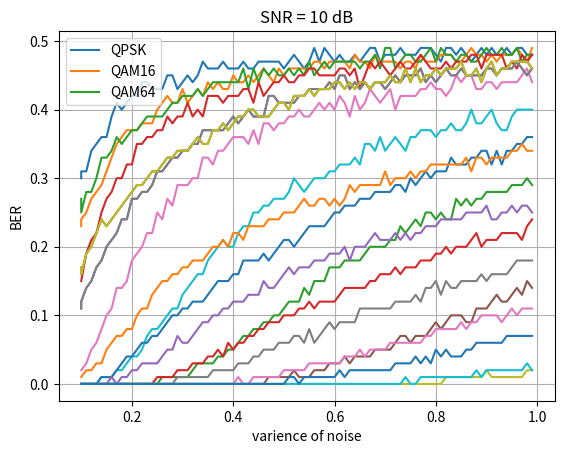

Generate this figure with matplotlib:
# -*- coding: utf-8 -*-
"""make_grafics.ipynb

Automatically generated by Colab.

Original file is located at
    https://colab.research.google.com/<link-removed>
"""

import matplotlib.pyplot as plt

x = [0.1, 0.1, 0.11, 0.12, 0.13, 0.14, 0.15, 0.16, 0.17, 0.18, 0.19, 0.2, 0.21, 0.22, 0.23, 0.24, 0.25, 0.26, 0.27, 0.28, 0.29, 0.3, 0.31, 0.32, 0.33, 0.34, 0.35, 0.36, 0.37, 0.38, 0.39, 0.4, 0.41, 0.42, 0.43, 0.44, 0.45, 0.46, 0.47, 0.48, 0.49, 0.5, 0.51, 0.52, 0.53, 0.54, 0.55, 0.56, 0.57, 0.58, 0.59, 0.6, 0.61, 0.62, 0.63, 0.64, 0.65, 0.66, 0.67, 0.68, 0.69, 0.7, 0.71, 0.72, 0.73, 0.74, 0.75, 0.76, 0.77, 0.78, 0.79, 0.8, 0.81, 0.82, 0.83, 0.84, 0.85, 0.86, 0.87, 0.88, 0.89, 0.9, 0.91, 0.92, 0.93, 0.94, 0.95, 0.96, 0.97, 0.98, 0.99]

# SNR = -20 dB
y1_qpsk = [0.3, 0.31, 0.31, 0.34, 0.35, 0.36, 0.36, 0.39, 0.41, 0.4, 0.41, 0.42, 0.42, 0.44, 0.44, 0.43, 0.43, 0.43, 0.45, 0.45, 0.43, 0.44, 0.45, 0.44, 0.45, 0.47, 0.46, 0.46, 0.46, 0.47, 0.46, 0.46, 0.46, 0.47, 0.46, 0.46, 0.47, 0.47, 0.47, 0.47, 0.47, 0.46, 0.47, 0.48, 0.47, 0.46, 0.47, 0.49, 0.47, 0.49, 0.48, 0.47, 0.48, 0.47, 0.47, 0.48, 0.47, 0.48, 0.49, 0.49, 0.47, 0.48, 0.48, 0.48, 0.49, 0.48, 0.48, 0.48, 0.49, 0.49, 0.49, 0.48, 0.47, 0.49, 0.49, 0.48, 0.49, 0.48, 0.47, 0.48, 0.49, 0.48, 0.49, 0.48, 0.48, 0.49, 0.48, 0.49, 0.49, 0.48, 0.48]
y1_qam16 = [0.23, 0.24, 0.25, 0.27, 0.28, 0.29, 0.31, 0.33, 0.35, 0.36, 0.37, 0.37, 0.37, 0.38, 0.38, 0.38, 0.4, 0.41, 0.42, 0.41, 0.41, 0.43, 0.41, 0.42, 0.43, 0.42, 0.44, 0.43, 0.44, 0.43, 0.43, 0.45, 0.44, 0.44, 0.45, 0.44, 0.45, 0.46, 0.45, 0.44, 0.46, 0.45, 0.46, 0.46, 0.46, 0.46, 0.46, 0.47, 0.47, 0.46, 0.47, 0.47, 0.47, 0.47, 0.46, 0.48, 0.47, 0.47, 0.46, 0.48, 0.47, 0.47, 0.47, 0.47, 0.46, 0.47, 0.47, 0.46, 0.48, 0.47, 0.47, 0.47, 0.48, 0.48, 0.48, 0.47, 0.47, 0.48, 0.49, 0.48, 0.48, 0.47, 0.48, 0.47, 0.48, 0.48, 0.48, 0.49, 0.48, 0.47, 0.49]
y1_qam64 = [0.27, 0.25, 0.28, 0.28, 0.3, 0.33, 0.33, 0.34, 0.36, 0.35, 0.36, 0.37, 0.37, 0.38, 0.39, 0.39, 0.39, 0.39, 0.4, 0.41, 0.41, 0.42, 0.42, 0.42, 0.43, 0.42, 0.43, 0.44, 0.44, 0.44, 0.44, 0.44, 0.44, 0.46, 0.43, 0.46, 0.44, 0.46, 0.45, 0.46, 0.45, 0.45, 0.46, 0.45, 0.46, 0.45, 0.47, 0.45, 0.46, 0.47, 0.46, 0.47, 0.47, 0.47, 0.47, 0.47, 0.46, 0.47, 0.47, 0.48, 0.46, 0.49, 0.49, 0.46, 0.47, 0.48, 0.48, 0.47, 0.47, 0.48, 0.49, 0.47, 0.49, 0.48, 0.48, 0.47, 0.48, 0.48, 0.47, 0.47, 0.48, 0.49, 0.48, 0.48, 0.49, 0.48, 0.48, 0.49, 0.47, 0.48, 0.48]
plt.plot(x, y1_qpsk)
plt.plot(x, y1_qam16)
plt.plot(x, y1_qam64)
plt.grid(True)
plt.xlabel("varience of noise")
plt.ylabel("BER")
plt.title("SNR = -20 dB")
plt.legend(['QPSK', 'QAM16', 'QAM64'])

# SNR = -15 dB
y2_qpsk = [0.15, 0.15, 0.19, 0.21, 0.22, 0.25, 0.27, 0.28, 0.3, 0.3, 0.32, 0.32, 0.35, 0.35, 0.36, 0.36, 0.37, 0.37, 0.39, 0.38, 0.39, 0.39, 0.41, 0.39, 0.4, 0.39, 0.42, 0.42, 0.42, 0.41, 0.42, 0.42, 0.42, 0.43, 0.43, 0.41, 0.44, 0.42, 0.43, 0.44, 0.44, 0.45, 0.44, 0.44, 0.45, 0.45, 0.46, 0.46, 0.45, 0.45, 0.45, 0.45, 0.46, 0.46, 0.45, 0.46, 0.43, 0.45, 0.47, 0.46, 0.47, 0.46, 0.45, 0.46, 0.47, 0.46, 0.46, 0.47, 0.48, 0.47, 0.46, 0.46, 0.46, 0.47, 0.46, 0.47, 0.47, 0.47, 0.48, 0.48, 0.46, 0.48, 0.48, 0.48, 0.48, 0.46, 0.47, 0.46, 0.48, 0.47, 0.48]
y2_qam16 = [0.11, 0.12, 0.14, 0.15, 0.17, 0.18, 0.2, 0.21, 0.22, 0.24, 0.24, 0.27, 0.27, 0.28, 0.28, 0.29, 0.31, 0.31, 0.32, 0.33, 0.33, 0.34, 0.34, 0.35, 0.35, 0.37, 0.37, 0.37, 0.37, 0.37, 0.38, 0.39, 0.38, 0.39, 0.4, 0.39, 0.39, 0.39, 0.42, 0.42, 0.41, 0.41, 0.41, 0.41, 0.42, 0.42, 0.43, 0.43, 0.43, 0.43, 0.44, 0.43, 0.45, 0.45, 0.43, 0.44, 0.43, 0.44, 0.43, 0.44, 0.44, 0.43, 0.44, 0.45, 0.44, 0.45, 0.45, 0.45, 0.46, 0.44, 0.45, 0.44, 0.45, 0.46, 0.45, 0.45, 0.46, 0.45, 0.45, 0.45, 0.45, 0.46, 0.46, 0.45, 0.46, 0.46, 0.46, 0.47, 0.46, 0.45, 0.46]
y2_qam64 = [0.17, 0.16, 0.19, 0.2, 0.22, 0.24, 0.23, 0.24, 0.25, 0.26, 0.27, 0.28, 0.29, 0.29, 0.3, 0.31, 0.31, 0.32, 0.33, 0.33, 0.34, 0.34, 0.34, 0.35, 0.36, 0.35, 0.35, 0.37, 0.37, 0.38, 0.37, 0.38, 0.39, 0.39, 0.4, 0.4, 0.39, 0.39, 0.39, 0.4, 0.41, 0.41, 0.4, 0.42, 0.42, 0.42, 0.43, 0.42, 0.43, 0.43, 0.43, 0.44, 0.44, 0.43, 0.44, 0.43, 0.44, 0.44, 0.43, 0.44, 0.44, 0.44, 0.45, 0.44, 0.44, 0.46, 0.44, 0.46, 0.44, 0.45, 0.45, 0.46, 0.45, 0.46, 0.46, 0.46, 0.47, 0.45, 0.45, 0.46, 0.44, 0.46, 0.47, 0.45, 0.46, 0.46, 0.47, 0.47, 0.47, 0.47, 0.46]
plt.plot(x, y2_qpsk)
plt.plot(x, y2_qam16)
plt.plot(x, y2_qam64)
plt.grid(True)
plt.xlabel("varience of noise")
plt.ylabel("BER")
plt.title("SNR = -15 dB")
plt.legend(['QPSK', 'QAM16', 'QAM64'])

# SNR = -10 dB
y3_qpsk = [0.02, 0.02, 0.03, 0.05, 0.06, 0.08, 0.1, 0.11, 0.14, 0.14, 0.15, 0.18, 0.19, 0.2, 0.22, 0.22, 0.25, 0.24, 0.27, 0.26, 0.29, 0.29, 0.29, 0.3, 0.3, 0.33, 0.33, 0.32, 0.34, 0.34, 0.35, 0.36, 0.36, 0.36, 0.35, 0.37, 0.35, 0.38, 0.38, 0.37, 0.38, 0.38, 0.39, 0.39, 0.4, 0.39, 0.39, 0.4, 0.41, 0.4, 0.41, 0.4, 0.42, 0.41, 0.39, 0.42, 0.4, 0.41, 0.43, 0.42, 0.41, 0.42, 0.43, 0.4, 0.42, 0.42, 0.42, 0.42, 0.43, 0.43, 0.44, 0.43, 0.43, 0.42, 0.43, 0.45, 0.44, 0.45, 0.45, 0.43, 0.43, 0.44, 0.44, 0.43, 0.44, 0.44, 0.44, 0.44, 0.45, 0.46, 0.44]
y3_qam16 = [0.11, 0.12, 0.14, 0.15, 0.17, 0.18, 0.2, 0.21, 0.22, 0.24, 0.24, 0.27, 0.27, 0.28, 0.28, 0.29, 0.31, 0.31, 0.32, 0.33, 0.33, 0.34, 0.34, 0.35, 0.35, 0.37, 0.37, 0.37, 0.37, 0.37, 0.38, 0.39, 0.38, 0.39, 0.4, 0.39, 0.39, 0.39, 0.42, 0.42, 0.41, 0.41, 0.41, 0.41, 0.42, 0.42, 0.43, 0.43, 0.43, 0.43, 0.44, 0.43, 0.45, 0.45, 0.43, 0.44, 0.43, 0.44, 0.43, 0.44, 0.44, 0.43, 0.44, 0.45, 0.44, 0.45, 0.45, 0.45, 0.46, 0.44, 0.45, 0.44, 0.45, 0.46, 0.45, 0.45, 0.46, 0.45, 0.45, 0.45, 0.45, 0.46, 0.46, 0.45, 0.46, 0.46, 0.46, 0.47, 0.46, 0.45, 0.46]
y3_qam64 = [0.17, 0.16, 0.19, 0.2, 0.22, 0.24, 0.23, 0.24, 0.25, 0.26, 0.27, 0.28, 0.29, 0.29, 0.3, 0.31, 0.31, 0.32, 0.33, 0.33, 0.34, 0.34, 0.34, 0.35, 0.36, 0.35, 0.35, 0.37, 0.37, 0.38, 0.37, 0.38, 0.39, 0.39, 0.4, 0.4, 0.39, 0.39, 0.39, 0.4, 0.41, 0.41, 0.4, 0.42, 0.42, 0.42, 0.43, 0.42, 0.43, 0.43, 0.43, 0.44, 0.44, 0.43, 0.44, 0.43, 0.44, 0.44, 0.43, 0.44, 0.44, 0.44, 0.45, 0.44, 0.44, 0.46, 0.44, 0.46, 0.44, 0.45, 0.45, 0.46, 0.45, 0.46, 0.46, 0.46, 0.47, 0.45, 0.45, 0.46, 0.44, 0.46, 0.47, 0.45, 0.46, 0.46, 0.47, 0.47, 0.47, 0.47, 0.46]
plt.plot(x, y3_qpsk)
plt.plot(x, y3_qam16)
plt.plot(x, y3_qam64)
plt.grid(True)
plt.xlabel("varience of noise")
plt.ylabel("BER")
plt.title("SNR = -10 dB")
plt.legend(['QPSK', 'QAM16', 'QAM64'])

# SNR = -5 dB
y4_qpsk = [0, 0, 0, 0, 0, 0.01, 0.01, 0.01, 0.02, 0.02, 0.03, 0.04, 0.04, 0.05, 0.07, 0.08, 0.08, 0.09, 0.1, 0.11, 0.11, 0.13, 0.14, 0.15, 0.16, 0.16, 0.18, 0.19, 0.2, 0.21, 0.2, 0.2, 0.22, 0.23, 0.23, 0.25, 0.25, 0.26, 0.26, 0.27, 0.27, 0.27, 0.28, 0.3, 0.29, 0.28, 0.29, 0.3, 0.3, 0.3, 0.31, 0.31, 0.32, 0.32, 0.32, 0.33, 0.32, 0.35, 0.35, 0.34, 0.36, 0.34, 0.35, 0.36, 0.35, 0.34, 0.36, 0.36, 0.37, 0.37, 0.37, 0.36, 0.37, 0.37, 0.38, 0.37, 0.37, 0.38, 0.4, 0.38, 0.38, 0.39, 0.4, 0.38, 0.37, 0.37, 0.39, 0.4, 0.4, 0.4, 0.4]
y4_qam16 = [0, 0, 0, 0, 0, 0.01, 0.01, 0.01, 0.02, 0.03, 0.04, 0.04, 0.05, 0.06, 0.06, 0.07, 0.07, 0.08, 0.09, 0.1, 0.1, 0.11, 0.11, 0.12, 0.12, 0.12, 0.13, 0.14, 0.15, 0.15, 0.15, 0.16, 0.16, 0.18, 0.18, 0.18, 0.18, 0.19, 0.18, 0.19, 0.2, 0.21, 0.21, 0.2, 0.21, 0.22, 0.23, 0.23, 0.23, 0.23, 0.24, 0.25, 0.25, 0.26, 0.26, 0.26, 0.27, 0.27, 0.27, 0.28, 0.28, 0.28, 0.28, 0.29, 0.29, 0.28, 0.3, 0.29, 0.3, 0.31, 0.3, 0.31, 0.31, 0.31, 0.33, 0.32, 0.32, 0.32, 0.33, 0.33, 0.34, 0.34, 0.32, 0.34, 0.32, 0.34, 0.34, 0.35, 0.35, 0.36, 0.36]
y4_qam64 = [0.01, 0.01, 0.02, 0.02, 0.03, 0.03, 0.05, 0.06, 0.07, 0.07, 0.08, 0.08, 0.1, 0.11, 0.11, 0.13, 0.14, 0.15, 0.15, 0.16, 0.16, 0.17, 0.17, 0.18, 0.18, 0.18, 0.19, 0.2, 0.2, 0.21, 0.2, 0.22, 0.22, 0.21, 0.23, 0.23, 0.23, 0.23, 0.24, 0.24, 0.24, 0.25, 0.25, 0.25, 0.26, 0.27, 0.26, 0.26, 0.27, 0.27, 0.26, 0.27, 0.26, 0.27, 0.29, 0.28, 0.29, 0.29, 0.29, 0.29, 0.29, 0.31, 0.29, 0.3, 0.3, 0.3, 0.31, 0.3, 0.31, 0.31, 0.32, 0.32, 0.32, 0.32, 0.32, 0.32, 0.32, 0.33, 0.31, 0.33, 0.33, 0.32, 0.33, 0.33, 0.33, 0.33, 0.34, 0.34, 0.35, 0.34, 0.34]
plt.plot(x, y4_qpsk)
plt.plot(x, y4_qam16)
plt.plot(x, y4_qam64)
plt.grid(True)
plt.xlabel("varience of noise")
plt.ylabel("BER")
plt.title("SNR = -5 dB")
plt.legend(['QPSK', 'QAM16', 'QAM64'])

# SNR = 0 dB
y5_qpsk = [0, 0, 0, 0, 0, 0, 0, 0, 0, 0, 0, 0, 0, 0, 0, 0, 0, 0.01, 0.01, 0.01, 0.01, 0.01, 0.01, 0.02, 0.03, 0.03, 0.03, 0.03, 0.04, 0.04, 0.05, 0.05, 0.06, 0.07, 0.07, 0.08, 0.08, 0.09, 0.09, 0.1, 0.1, 0.11, 0.12, 0.12, 0.12, 0.14, 0.13, 0.15, 0.15, 0.15, 0.17, 0.17, 0.17, 0.18, 0.18, 0.18, 0.18, 0.19, 0.2, 0.2, 0.2, 0.2, 0.21, 0.21, 0.23, 0.22, 0.23, 0.24, 0.23, 0.25, 0.25, 0.24, 0.25, 0.24, 0.24, 0.27, 0.26, 0.27, 0.26, 0.27, 0.27, 0.28, 0.28, 0.28, 0.28, 0.28, 0.29, 0.29, 0.29, 0.3, 0.29]
y5_qam16 = [0, 0, 0, 0, 0, 0, 0, 0, 0, 0, 0, 0, 0, 0, 0, 0, 0.01, 0.01, 0.01, 0.01, 0.02, 0.02, 0.02, 0.03, 0.03, 0.03, 0.04, 0.04, 0.05, 0.04, 0.06, 0.05, 0.06, 0.06, 0.07, 0.07, 0.08, 0.08, 0.09, 0.09, 0.09, 0.1, 0.1, 0.1, 0.11, 0.11, 0.12, 0.11, 0.12, 0.12, 0.12, 0.12, 0.13, 0.14, 0.14, 0.14, 0.14, 0.14, 0.15, 0.15, 0.16, 0.16, 0.16, 0.17, 0.16, 0.17, 0.17, 0.17, 0.18, 0.18, 0.18, 0.19, 0.19, 0.2, 0.19, 0.2, 0.2, 0.2, 0.21, 0.22, 0.2, 0.21, 0.21, 0.21, 0.22, 0.22, 0.22, 0.22, 0.21, 0.23, 0.24]
y5_qam64 = [0, 0, 0, 0, 0, 0, 0, 0.01, 0, 0.01, 0.01, 0.02, 0.02, 0.03, 0.03, 0.03, 0.03, 0.04, 0.05, 0.05, 0.07, 0.06, 0.06, 0.07, 0.08, 0.09, 0.09, 0.1, 0.1, 0.11, 0.11, 0.12, 0.12, 0.12, 0.13, 0.13, 0.13, 0.15, 0.14, 0.14, 0.15, 0.16, 0.17, 0.16, 0.17, 0.17, 0.17, 0.18, 0.18, 0.18, 0.19, 0.19, 0.19, 0.2, 0.18, 0.2, 0.2, 0.2, 0.21, 0.22, 0.21, 0.21, 0.21, 0.22, 0.21, 0.22, 0.21, 0.22, 0.22, 0.23, 0.23, 0.23, 0.24, 0.24, 0.24, 0.24, 0.24, 0.25, 0.25, 0.25, 0.25, 0.26, 0.24, 0.24, 0.25, 0.25, 0.26, 0.25, 0.26, 0.26, 0.25]
plt.plot(x, y5_qpsk)
plt.plot(x, y5_qam16)
plt.plot(x, y5_qam64)
plt.grid(True)
plt.xlabel("varience of noise")
plt.ylabel("BER")
plt.title("SNR = 0 dB")
plt.legend(['QPSK', 'QAM16', 'QAM64'])

# SNR = 5 dB
y6_qpsk = [0, 0, 0, 0, 0, 0, 0, 0, 0, 0, 0, 0, 0, 0, 0, 0, 0, 0, 0, 0, 0, 0, 0, 0, 0, 0, 0, 0, 0, 0, 0, 0, 0, 0, 0, 0, 0, 0, 0.01, 0.01, 0.01, 0.01, 0.01, 0.02, 0.01, 0.01, 0.01, 0.02, 0.02, 0.02, 0.03, 0.03, 0.03, 0.04, 0.03, 0.04, 0.04, 0.04, 0.04, 0.05, 0.05, 0.05, 0.05, 0.06, 0.07, 0.07, 0.06, 0.07, 0.07, 0.07, 0.08, 0.09, 0.08, 0.09, 0.1, 0.1, 0.1, 0.09, 0.09, 0.11, 0.11, 0.11, 0.12, 0.13, 0.12, 0.12, 0.13, 0.14, 0.13, 0.15, 0.14]
y6_qam16 = [0, 0, 0, 0, 0, 0, 0, 0, 0, 0, 0, 0, 0, 0, 0, 0, 0, 0, 0, 0, 0, 0, 0, 0, 0, 0, 0, 0, 0, 0, 0, 0, 0.01, 0, 0, 0.01, 0.01, 0.01, 0.01, 0.01, 0.01, 0.02, 0.02, 0.02, 0.02, 0.02, 0.03, 0.03, 0.03, 0.03, 0.03, 0.03, 0.03, 0.04, 0.04, 0.04, 0.05, 0.04, 0.05, 0.05, 0.05, 0.05, 0.06, 0.06, 0.06, 0.06, 0.06, 0.06, 0.06, 0.07, 0.07, 0.08, 0.08, 0.08, 0.08, 0.08, 0.09, 0.08, 0.09, 0.09, 0.1, 0.1, 0.1, 0.1, 0.09, 0.1, 0.11, 0.1, 0.11, 0.11, 0.11]
y6_qam64 = [0, 0, 0, 0, 0, 0, 0, 0, 0, 0, 0, 0, 0, 0, 0, 0, 0, 0, 0, 0, 0.01, 0.01, 0.01, 0.01, 0.01, 0.01, 0.01, 0.02, 0.02, 0.02, 0.02, 0.02, 0.03, 0.03, 0.03, 0.04, 0.04, 0.05, 0.05, 0.05, 0.06, 0.06, 0.06, 0.07, 0.07, 0.06, 0.08, 0.06, 0.07, 0.08, 0.09, 0.08, 0.09, 0.09, 0.09, 0.09, 0.11, 0.11, 0.11, 0.11, 0.11, 0.11, 0.11, 0.12, 0.12, 0.12, 0.12, 0.13, 0.12, 0.14, 0.14, 0.15, 0.13, 0.15, 0.14, 0.14, 0.15, 0.15, 0.15, 0.15, 0.16, 0.15, 0.16, 0.16, 0.16, 0.16, 0.17, 0.18, 0.18, 0.18, 0.18]
plt.plot(x, y6_qpsk)
plt.plot(x, y6_qam16)
plt.plot(x, y6_qam64)
plt.grid(True)
plt.xlabel("varience of noise")
plt.ylabel("BER")
plt.title("SNR = 5 dB")
plt.legend(['QPSK', 'QAM16', 'QAM64'])

# SNR = 10 dB
y7_qpsk = [0, 0, 0, 0, 0, 0, 0, 0, 0, 0, 0, 0, 0, 0, 0, 0, 0, 0, 0, 0, 0, 0, 0, 0, 0, 0, 0, 0, 0, 0, 0, 0, 0, 0, 0, 0, 0, 0, 0, 0, 0, 0, 0, 0, 0, 0, 0, 0, 0, 0, 0, 0, 0, 0, 0, 0, 0, 0, 0, 0, 0, 0, 0, 0, 0, 0, 0, 0, 0, 0, 0, 0, 0, 0.01, 0.01, 0.01, 0.01, 0.01, 0.01, 0.01, 0.01, 0.02, 0.01, 0.01, 0.01, 0.01, 0.01, 0.01, 0.01, 0.02, 0.02]
y7_qam16 = [0, 0, 0, 0, 0, 0, 0, 0, 0, 0, 0, 0, 0, 0, 0, 0, 0, 0, 0, 0, 0, 0, 0, 0, 0, 0, 0, 0, 0, 0, 0, 0, 0, 0, 0, 0, 0, 0, 0, 0, 0, 0, 0, 0, 0, 0, 0, 0, 0, 0, 0, 0, 0, 0, 0, 0, 0, 0, 0, 0, 0, 0, 0, 0, 0, 0.01, 0, 0, 0.01, 0.01, 0.01, 0.01, 0.01, 0.01, 0.01, 0.01, 0.01, 0.01, 0.01, 0.02, 0.01, 0.02, 0.02, 0.02, 0.02, 0.02, 0.02, 0.02, 0.02, 0.03, 0.02]
y7_qam64 = [0, 0, 0, 0, 0, 0, 0, 0, 0, 0, 0, 0, 0, 0, 0, 0, 0, 0, 0, 0, 0, 0, 0, 0, 0, 0, 0, 0, 0, 0, 0, 0, 0, 0, 0, 0, 0, 0, 0, 0, 0, 0, 0.01, 0.01, 0, 0.01, 0.01, 0.01, 0.01, 0.01, 0.01, 0.01, 0.02, 0.01, 0.02, 0.02, 0.02, 0.02, 0.02, 0.02, 0.02, 0.02, 0.02, 0.03, 0.03, 0.03, 0.03, 0.04, 0.03, 0.04, 0.03, 0.05, 0.04, 0.05, 0.04, 0.04, 0.04, 0.05, 0.05, 0.06, 0.06, 0.06, 0.06, 0.06, 0.06, 0.07, 0.07, 0.07, 0.07, 0.07, 0.07]
plt.plot(x, y7_qpsk)
plt.plot(x, y7_qam16)
plt.plot(x, y7_qam64)
plt.grid(True)
plt.xlabel("varience of noise")
plt.ylabel("BER")
plt.title("SNR = 10 dB")
plt.legend(['QPSK', 'QAM16', 'QAM64'])